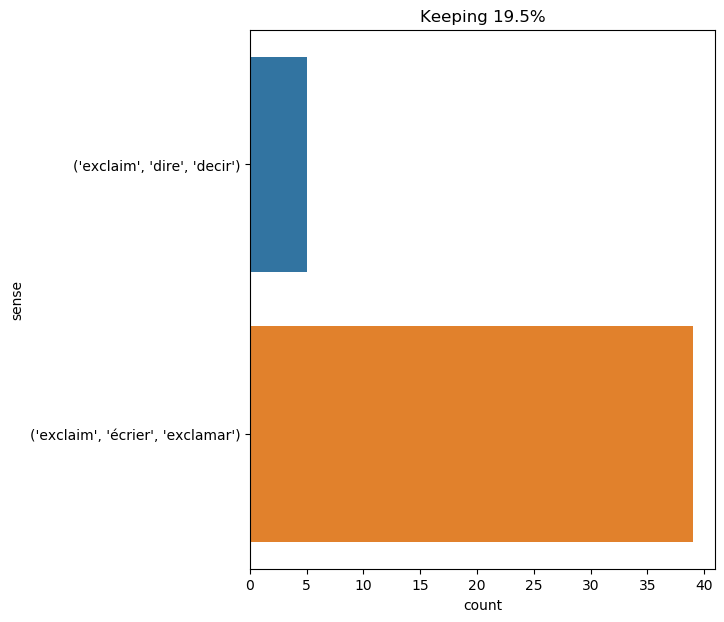

Data behind this chart, as committed beside it:
text, ind, sense, label
" a torpedo ! " exclaimed the engineer '…, 5, ('exclaim', 'écrier', 'exclamar'), 0
" the valves are not sufficiently charge…, 10, ('exclaim', 'écrier', 'exclamar'), 0
" confound it ! " exclaimed the sailor ., 5, ('exclaim', 'écrier', 'exclamar'), 0
passepartout clasped the pilot 's hand a…, 14, ('exclaim', 'dire', 'decir'), 1
" yes , in eighty days ! " exclaimed stu…, 8, ('exclaim', 'écrier', 'exclamar'), 0
" well , captain , " exclaimed pencroft …, 6, ('exclaim', 'écrier', 'exclamar'), 0
" what ! not monsieur d’artagnan ? " exc…, 8, ('exclaim', 'écrier', 'exclamar'), 0
" monsieur de treville ! " exclaimed the…, 6, ('exclaim', 'écrier', 'exclamar'), 0
" it was an enemy 's frigate , " exclaim…, 9, ('exclaim', 'écrier', 'exclamar'), 0
" what a brute i am ! " he exclaimed ., 9, ('exclaim', 'écrier', 'exclamar'), 0
" the ' bonadventure ! ' " exclaimed ayr…, 7, ('exclaim', 'écrier', 'exclamar'), 0
" they repent ! " exclaimed the sailor ,…, 5, ('exclaim', 'écrier', 'exclamar'), 0
" and our poultry - yard , " exclaimed h…, 8, ('exclaim', 'écrier', 'exclamar'), 0
" the steamer does n't come ! " he excla…, 9, ('exclaim', 'écrier', 'exclamar'), 0
" at lincoln island ! " exclaimed in a b…, 6, ('exclaim', 'écrier', 'exclamar'), 0
" friends!--for me ! friends ! " exclaim…, 7, ('exclaim', 'écrier', 'exclamar'), 0
" asparagus thirty feet high ! " exclaim…, 7, ('exclaim', 'écrier', 'exclamar'), 0
" come , we shall have a grand feast , c…, 14, ('exclaim', 'écrier', 'exclamar'), 0
" anchor near land , with bad weather co…, 12, ('exclaim', 'écrier', 'exclamar'), 0
" twelve years ! twelve years ! " he exc…, 9, ('exclaim', 'écrier', 'exclamar'), 0
" ah , my friends ! " exclaimed cyrus ha…, 7, ('exclaim', 'écrier', 'exclamar'), 0
" ah ! here we are , " exclaimed my uncl…, 8, ('exclaim', 'écrier', 'exclamar'), 0
" gentlemen , " exclaimed d’artagnan , w…, 4, ('exclaim', 'dire', 'decir'), 1
" will you speak when you are told ? " e…, 10, ('exclaim', 'écrier', 'exclamar'), 0
" upon my word , this is a very clever h…, 14, ('exclaim', 'écrier', 'exclamar'), 0
" supernatural ! " exclaimed the sailor …, 4, ('exclaim', 'écrier', 'exclamar'), 0
" our friends , " exclaimed spilett , " …, 5, ('exclaim', 'écrier', 'exclamar'), 0
" you did not ! " exclaimed pencroft , i…, 6, ('exclaim', 'écrier', 'exclamar'), 0
" what magnificent flames ! " exclaimed …, 6, ('exclaim', 'écrier', 'exclamar'), 0
" yankee ! " exclaimed mr . fogg , darti…, 4, ('exclaim', 'dire', 'decir'), 1
" as i exclaimed ' jane ! jane ! jane ! …, 3, ('exclaim', 'écrier', 'exclamar'), 0
" but , captain harding , " exclaimed th…, 7, ('exclaim', 'écrier', 'exclamar'), 0
" a torrent ? " i exclaimed ., 6, ('exclaim', 'écrier', 'exclamar'), 0
" the beggars , " exclaimed the sailor ., 5, ('exclaim', 'écrier', 'exclamar'), 0
" captain nemo ! " exclaimed the colonis…, 5, ('exclaim', 'écrier', 'exclamar'), 0
" top , top ! " exclaimed the engineer ,…, 6, ('exclaim', 'écrier', 'exclamar'), 0
" mr . spilett ! " exclaimed the sailor …, 6, ('exclaim', 'écrier', 'exclamar'), 0
and miss ingram had looked down at her w…, 14, ('exclaim', 'écrier', 'exclamar'), 0
" was ! " exclaimed herbert , " do you d…, 4, ('exclaim', 'dire', 'decir'), 1
" we are too rich ! " exclaimed pencroft…, 7, ('exclaim', 'écrier', 'exclamar'), 0
" the corral ! the corral ! " exclaimed …, 8, ('exclaim', 'écrier', 'exclamar'), 0
" the rascal is off , after all ! " he e…, 11, ('exclaim', 'écrier', 'exclamar'), 0
" ah , ah ! is that you , dear friend ? …, 13, ('exclaim', 'dire', 'decir'), 1
" come , now , captain , " exclaimed pen…, 8, ('exclaim', 'écrier', 'exclamar'), 0
